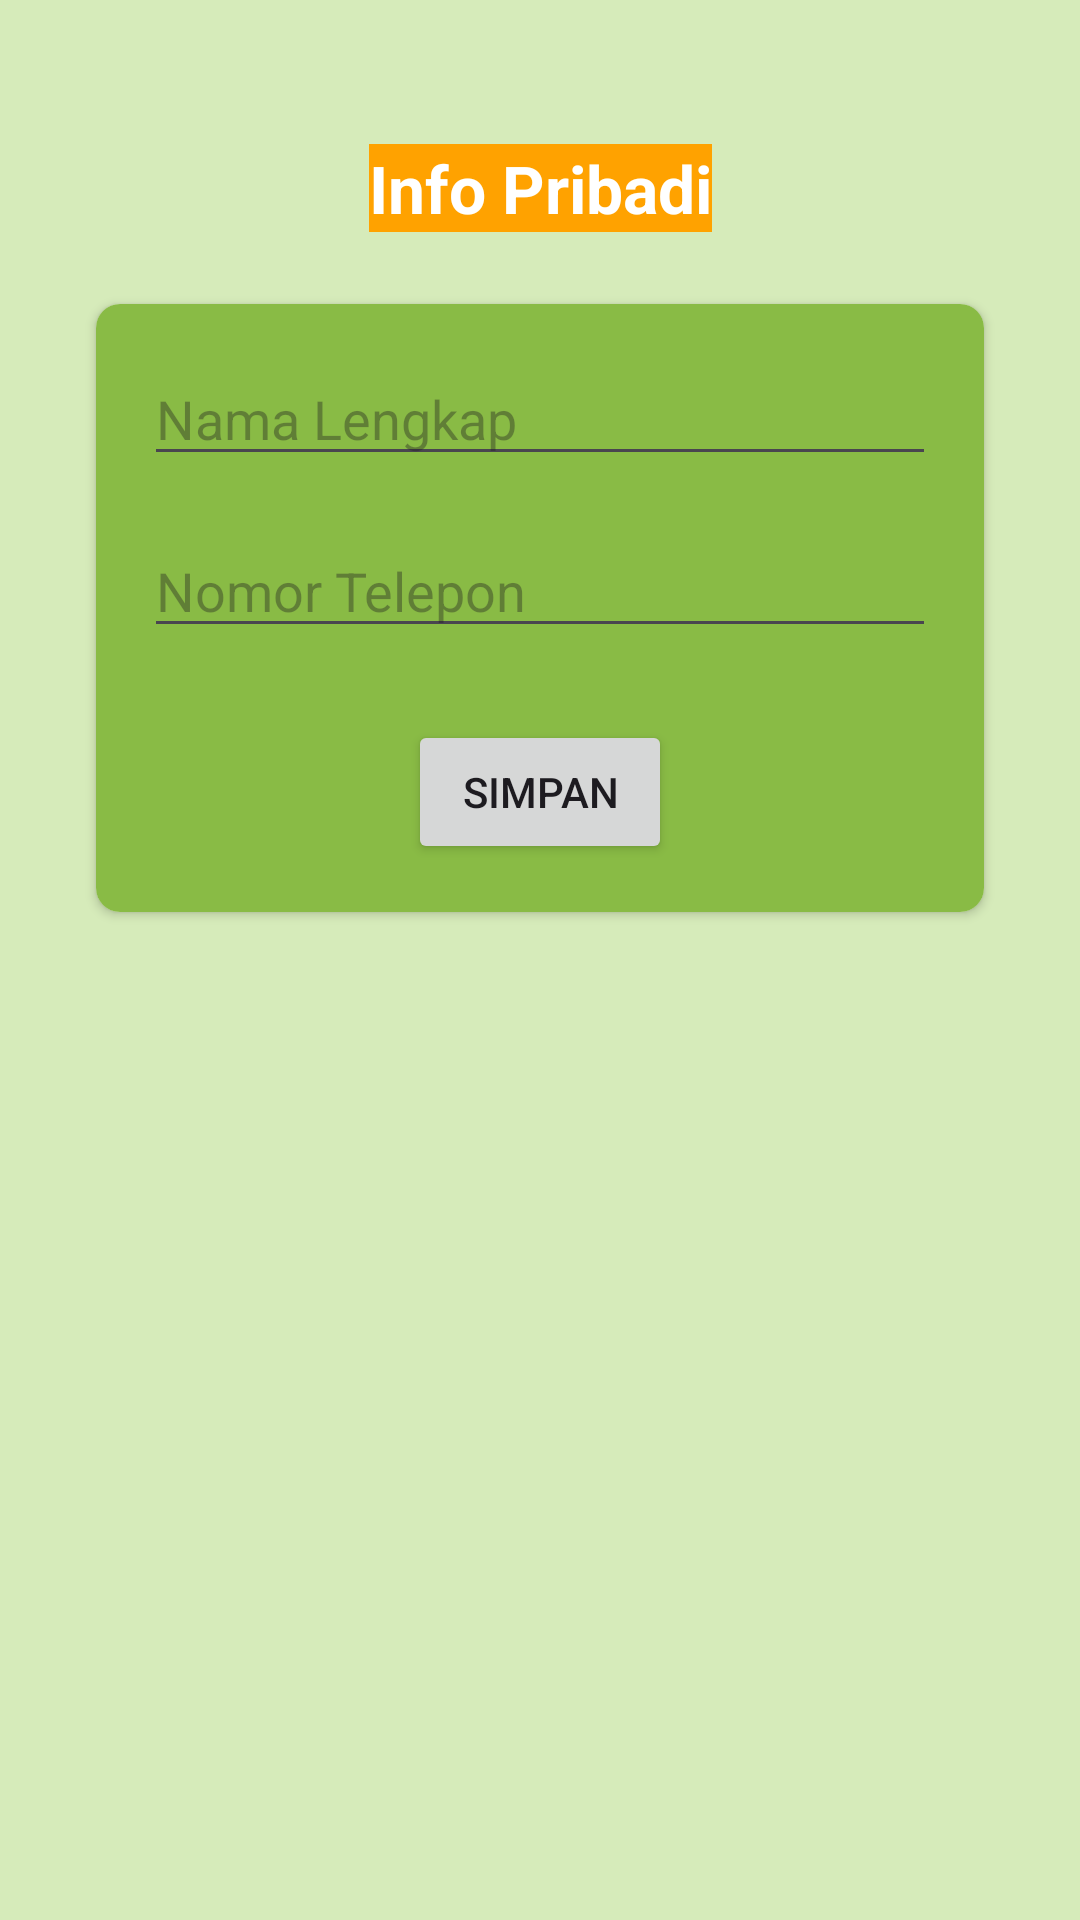

Here is an Android app screen rendered from its layout file. Give the layout XML and the strings, colors and styles it references.
<!-- AndroidManifest.xml: application theme Theme.ProjectUjian -->
<!-- res/layout/info_profil.xml -->
<?xml version="1.0" encoding="utf-8"?>
<androidx.constraintlayout.widget.ConstraintLayout xmlns:android="http://schemas.android.com/apk/res/android"
    xmlns:app="http://schemas.android.com/apk/res-auto"
    xmlns:tools="http://schemas.android.com/tools"
    android:layout_width="match_parent"
    android:layout_height="match_parent"
    android:padding="16dp"
    android:background="@color/light_green"
    tools:context=".MainActivity">

    
    <TextView
        android:id="@+id/textViewTitle"
        android:layout_width="wrap_content"
        android:layout_height="wrap_content"
        android:text="@string/info_pribadi"
        android:textAppearance="@style/TextAppearance.AppCompat.Large"
        android:textStyle="bold"
        android:textColor="@color/white"
        android:background="@color/orange"
        app:layout_constraintTop_toTopOf="parent"
        app:layout_constraintStart_toStartOf="parent"
        app:layout_constraintEnd_toEndOf="parent"
        android:layout_marginTop="32dp"/>

    
    <androidx.cardview.widget.CardView
        android:id="@+id/cardView"
        android:layout_width="0dp"
        android:layout_height="wrap_content"
        android:layout_marginTop="24dp"
        android:layout_marginStart="16dp"
        android:layout_marginEnd="16dp"
        app:cardCornerRadius="8dp"
        app:layout_constraintTop_toBottomOf="@id/textViewTitle"
        app:layout_constraintStart_toStartOf="parent"
        app:layout_constraintEnd_toEndOf="parent">

        <androidx.constraintlayout.widget.ConstraintLayout
            android:layout_width="match_parent"
            android:layout_height="wrap_content"
            android:padding="16dp"
            android:background="@color/green">

            
            <EditText
                android:id="@+id/editTextFullName"
                android:layout_width="0dp"
                android:layout_height="wrap_content"
                android:hint="@string/nama_lengkap"
                android:inputType="textPersonName"
                android:textColor="@color/black"
                app:layout_constraintTop_toTopOf="parent"
                app:layout_constraintStart_toStartOf="parent"
                app:layout_constraintEnd_toEndOf="parent"/>

            
            <EditText
                android:id="@+id/editTextPhone"
                android:layout_width="0dp"
                android:layout_height="wrap_content"
                android:hint="@string/nomor_telepon"
                android:inputType="phone"
                android:textColor="@color/black"
                app:layout_constraintTop_toBottomOf="@id/editTextFullName"
                app:layout_constraintStart_toStartOf="parent"
                app:layout_constraintEnd_toEndOf="parent"
                android:layout_marginTop="16dp"/>

            
            <Button
                android:id="@+id/buttonSave"
                android:layout_width="wrap_content"
                android:layout_height="wrap_content"
                android:text="@string/simpan2"
                app:layout_constraintTop_toBottomOf="@id/editTextPhone"
                app:layout_constraintStart_toStartOf="parent"
                app:layout_constraintEnd_toEndOf="parent"
                android:layout_marginTop="24dp"/>
        </androidx.constraintlayout.widget.ConstraintLayout>
    </androidx.cardview.widget.CardView>

</androidx.constraintlayout.widget.ConstraintLayout>
<!-- resources referenced by this layout -->
<resources>
  <color name="black">#FF000000</color>
  <color name="green">#89BB45</color>
  <color name="light_green">#D6EBBA</color>
  <color name="orange">#FFA200</color>
  <color name="white">#FFFFFFFF</color>
  <string name="info_pribadi">Info Pribadi</string>
  <string name="nama_lengkap">Nama Lengkap</string>
  <string name="nomor_telepon">Nomor Telepon</string>
  <string name="simpan2">Simpan</string>
  <style name="Theme.ProjectUjian" parent="Base.Theme.ProjectUjian" />
  <style name="Base.Theme.ProjectUjian" parent="Theme.Material3.DayNight.NoActionBar">
          
          
      </style>
</resources>
